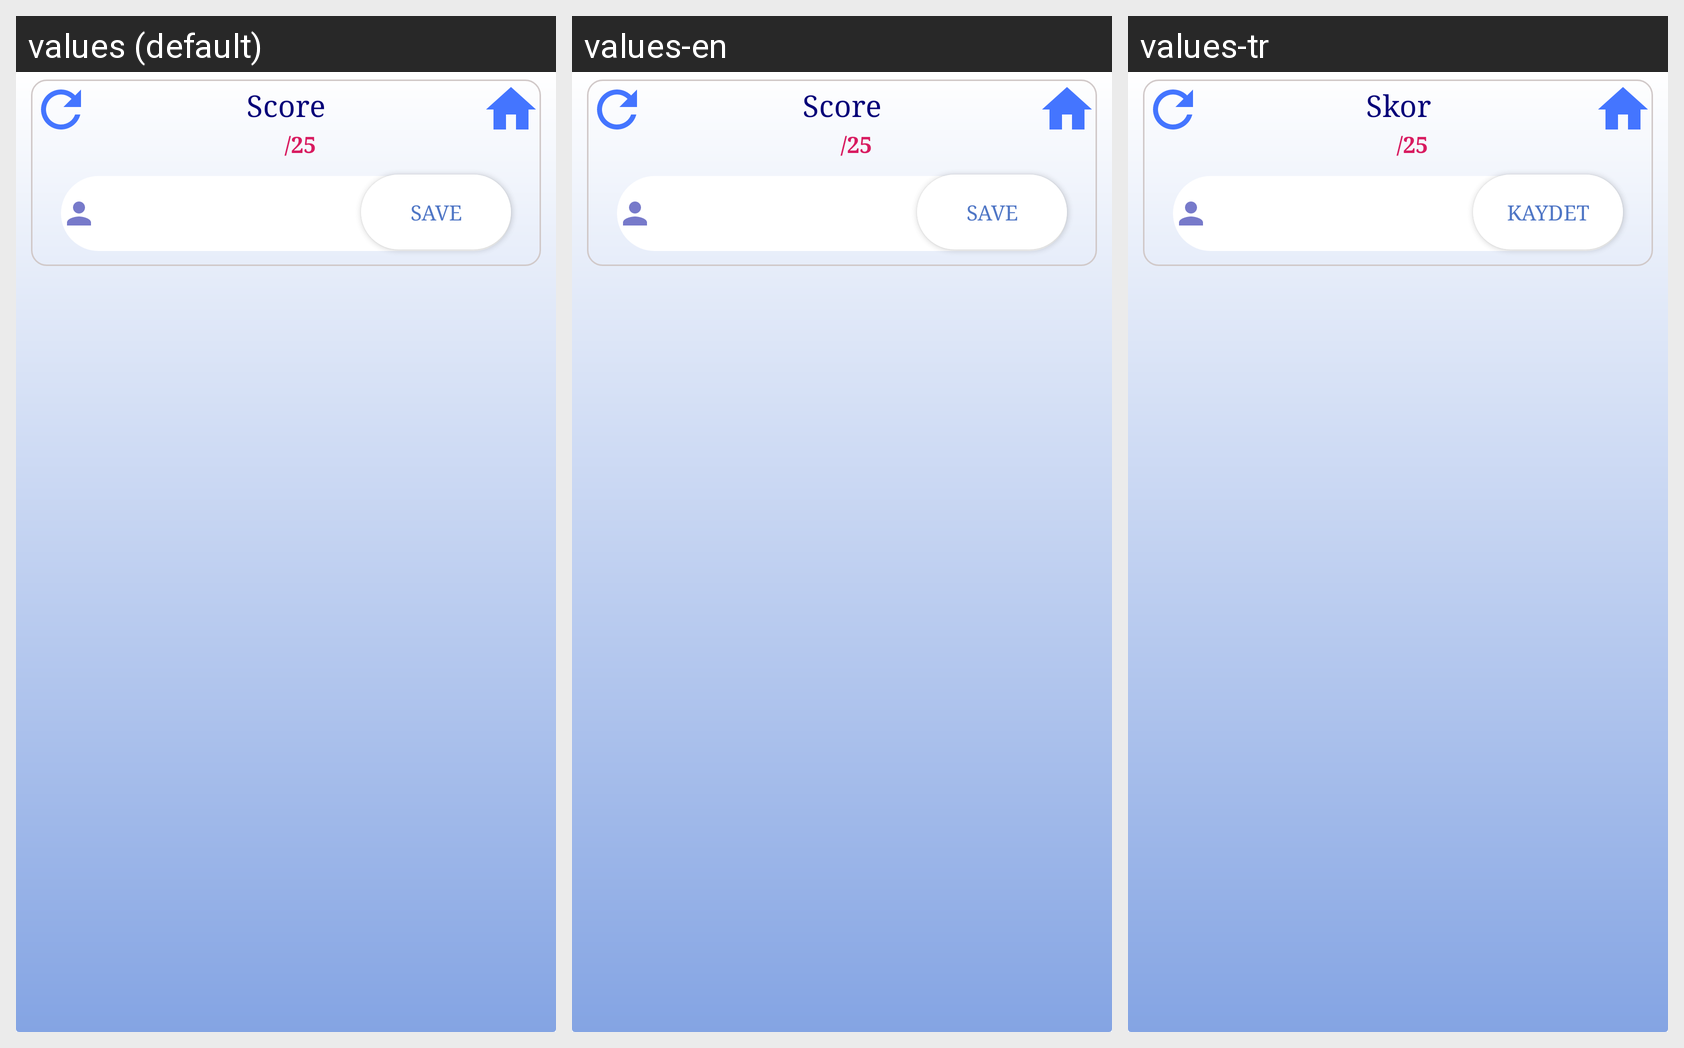

Here is an Android app screen in its default locale and in the app's own translations. Write out the translated-string differences for the strings that appear on this screen.
Android screen res/layout/activity_game_result.xml rendered under 3 locales, left to right: values (default), values-en, values-tr. Device: Nexus 5 (rendered at 1080×1920; each locale shown at half size, 540×960, under a caption strip naming it); theme AppTheme.
Strings drawn on this screen, with the default value and each locale's value (text and hints the layout hard-codes appear in the picture but are not listed):

save
  values: SAVE
  values-en: SAVE
  values-tr: KAYDET

score
  values: Score
  values-en: Score
  values-tr: Skor
